Dataset: Small data traing (GitHub, GOBINATH-S05/Mudra-Detection). Classes: Alapadmam, Anjali, Mushti, Sikharam, Trishulam.

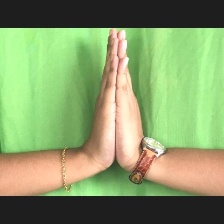
Label: Anjali

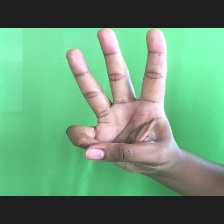
Label: Trishulam

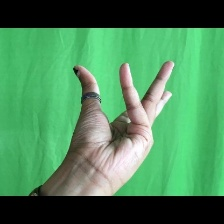
Label: Alapadmam

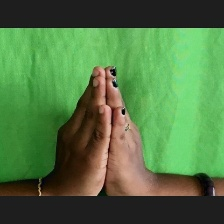
Label: Anjali

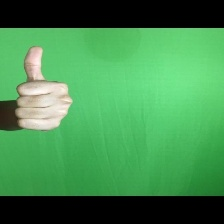
Label: Sikharam

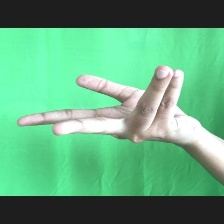
Label: Alapadmam
